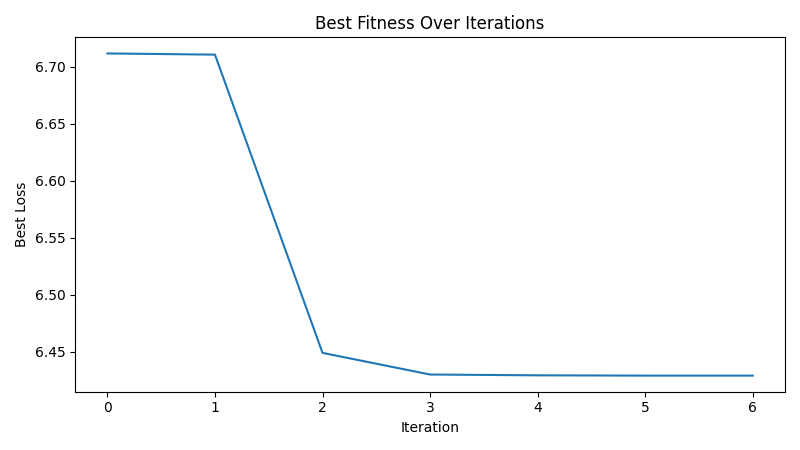

The table this chart was drawn from, first rows:
iteration, best_loss
1, 6.711
2, 6.71
3, 6.449
4, 6.43
5, 6.429
6, 6.429
7, 6.429
